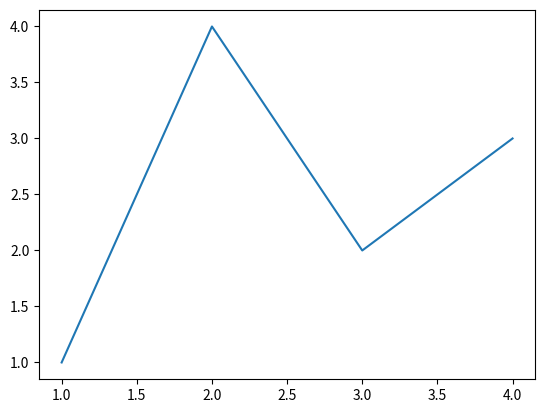
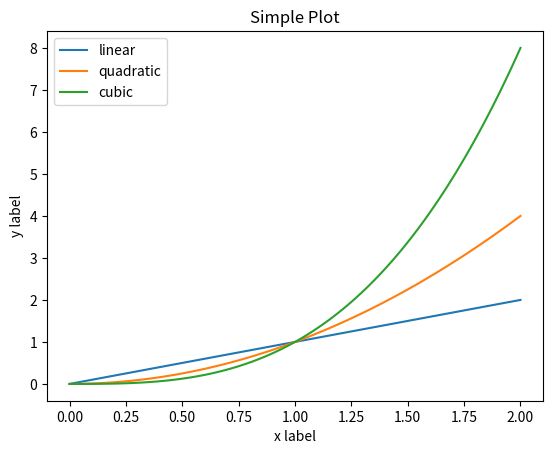

Python code for these plots, in order:
import matplotlib.pyplot as plt
import numpy as np

fig, ax = plt.subplots()  # Create a figure containing a single Axes.
ax.plot([1, 2, 3, 4], [1, 4, 2, 3])  # Plot some data on the Axes.
plt.show()

b = np.matrix([[1, 2], [3, 4]])
b_asarray = np.asarray(b)
b_asarray

x = np.linspace(0, 2, 100)
fig, ax = plt.subplots()
ax.plot(x, x, label='linear')
ax.plot(x, x**2, label='quadratic')
ax.plot(x, x**3, label='cubic')
ax.set_xlabel('x label')
ax.set_ylabel('y label')
ax.set_title('Simple Plot')
ax.legend()
plt.show()